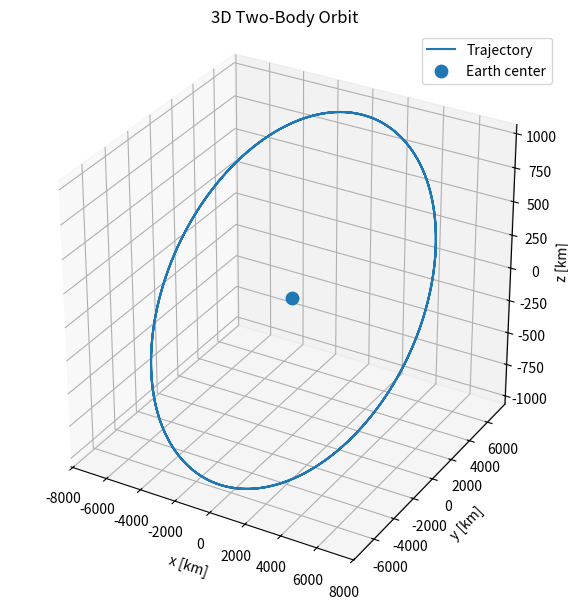
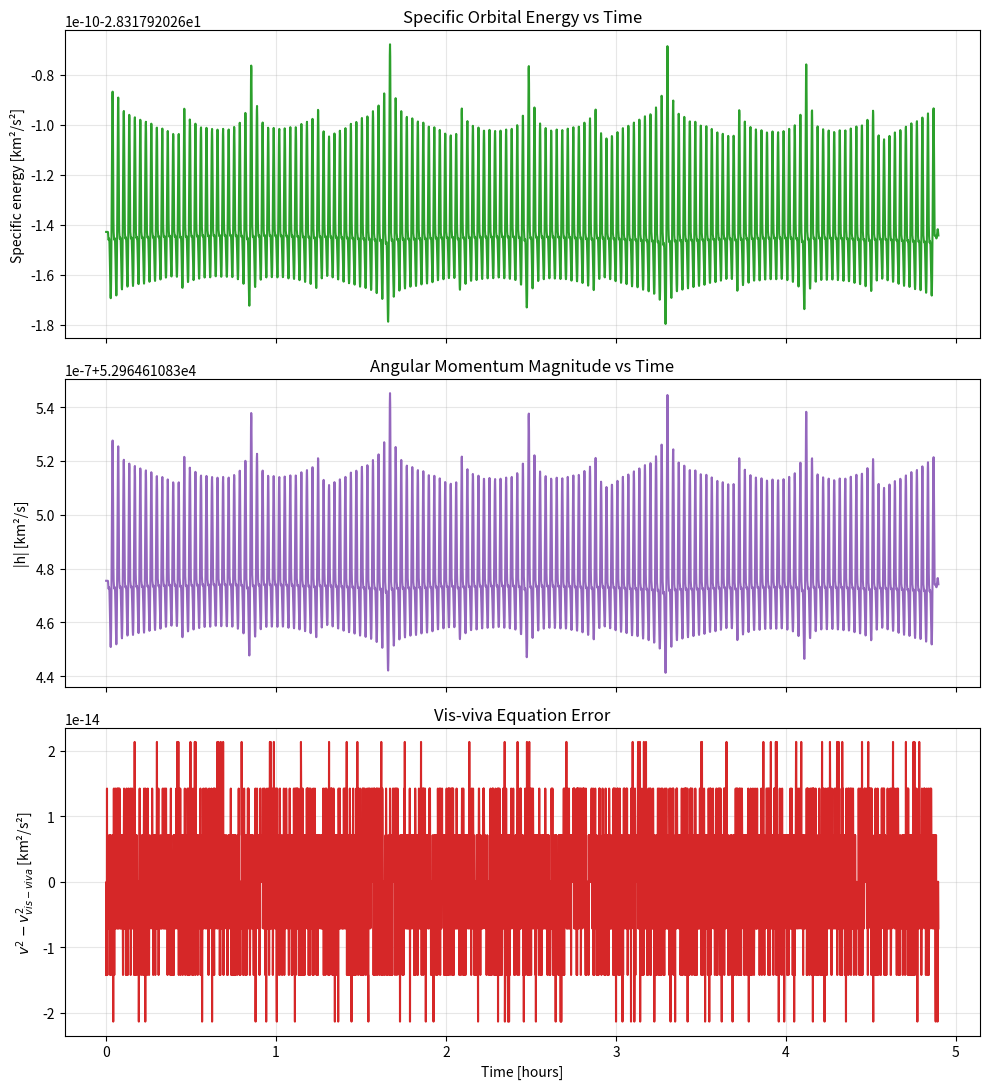
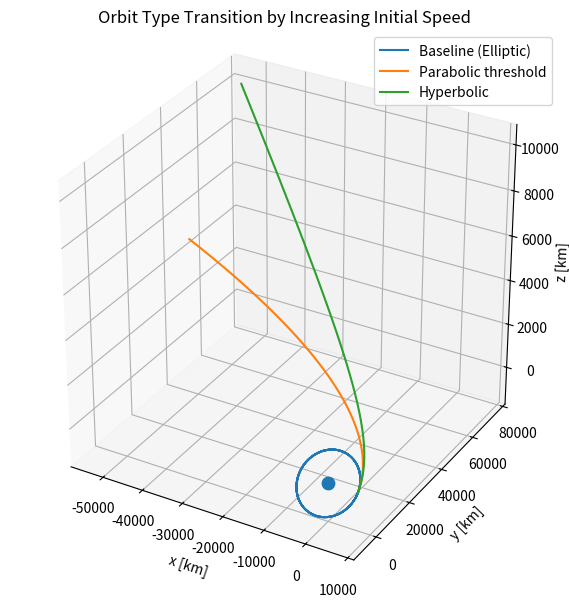

Write Python code to recreate these figures, in order.
import numpy as np
from scipy.integrate import solve_ivp
import matplotlib.pyplot as plt
from mpl_toolkits.mplot3d import Axes3D  # noqa: F401 (needed to enable 3D projection)

# Gravitational parameter of Earth [km^3/s^2]
mu = 398600.4418

def two_body_ode(t, state, mu):
    r = state[:3]
    v = state[3:]
    r_norm = np.linalg.norm(r)

    r_dot = v
    v_dot = -mu * r / r_norm**3

    return np.hstack((r_dot, v_dot))

r0 = np.array([7000.0, 0.0, 0.0])  # km
v0 = np.array([0.0, 7.5, 1.0])        # km/s
x0 = np.hstack((r0, v0))

# Initial orbital energy and period estimate
r0_norm = np.linalg.norm(r0)
v0_norm = np.linalg.norm(v0)
epsilon0 = 0.5 * v0_norm**2 - mu / r0_norm

a0 = -mu / (2 * epsilon0)  # valid for bound ellipse (epsilon < 0)
T0 = 2 * np.pi * np.sqrt(a0**3 / mu)

t_span = (0.0, 3.0 * T0)
t_eval = np.linspace(t_span[0], t_span[1], 4000)

sol = solve_ivp(
    two_body_ode,
    t_span=t_span,
    y0=x0,
    args=(mu,),
    t_eval=t_eval,
    rtol=1e-12,
    atol=1e-12,
    method='DOP853'
)

if not sol.success:
    raise RuntimeError(sol.message)

r = sol.y[:3].T
v = sol.y[3:].T
t = sol.t

r_norm = np.linalg.norm(r, axis=1)
v_norm = np.linalg.norm(v, axis=1)

epsilon = 0.5 * v_norm**2 - mu / r_norm
h_vec = np.cross(r, v)
h_norm = np.linalg.norm(h_vec, axis=1)

a_from_energy = -mu / (2 * epsilon)
v2_visviva = mu * (2.0 / r_norm - 1.0 / a_from_energy)
visviva_error = v_norm**2 - v2_visviva

# Eccentricity vector and magnitude
# e = (v x h)/mu - r/|r|
e_vec = np.cross(v, h_vec) / mu - r / r_norm[:, None]
e_mag = np.linalg.norm(e_vec, axis=1)

print(f"Initial specific energy: {epsilon[0]: .12f} km^2/s^2")
print(f"Final specific energy:   {epsilon[-1]: .12f} km^2/s^2")
print(f"Max |Δepsilon| over arc: {np.max(np.abs(epsilon - epsilon[0])): .3e} km^2/s^2")
print(f"Max |Δ|h|| over arc:     {np.max(np.abs(h_norm - h_norm[0])): .3e} km^2/s")
print(f"Mean eccentricity:       {np.mean(e_mag): .8f}")

eps_mean = np.mean(epsilon)
e_mean = np.mean(e_mag)

def classify_orbit(epsilon_value, e_value, tol=1e-8):
    if epsilon_value > tol:
        return "Hyperbolic"
    if epsilon_value < -tol:
        return "Elliptic"
    # near zero energy
    return "Parabolic (near numerical tolerance)"

orbit_type = classify_orbit(eps_mean, e_mean)
print(f"Orbit type from energy sign: {orbit_type}")
print(f"Average epsilon: {eps_mean:.12f} km^2/s^2")
print(f"Average eccentricity: {e_mean:.8f}")

fig = plt.figure(figsize=(8, 6))
ax = fig.add_subplot(111, projection='3d')
ax.plot(r[:, 0], r[:, 1], r[:, 2], lw=1.5, label='Trajectory')
ax.scatter([0], [0], [0], color='tab:blue', s=80, label='Earth center')
ax.set_title('3D Two-Body Orbit')
ax.set_xlabel('x [km]')
ax.set_ylabel('y [km]')
ax.set_zlabel('z [km]')
ax.legend()
ax.set_box_aspect((1, 1, 1))
plt.tight_layout()
plt.show()

fig, axs = plt.subplots(3, 1, figsize=(10, 11), sharex=True)

axs[0].plot(t / 3600.0, epsilon, color='tab:green')
axs[0].set_ylabel('Specific energy [km²/s²]')
axs[0].set_title('Specific Orbital Energy vs Time')
axs[0].grid(True, alpha=0.3)

axs[1].plot(t / 3600.0, h_norm, color='tab:purple')
axs[1].set_ylabel('|h| [km²/s]')
axs[1].set_title('Angular Momentum Magnitude vs Time')
axs[1].grid(True, alpha=0.3)

axs[2].plot(t / 3600.0, visviva_error, color='tab:red')
axs[2].set_ylabel(r'$v^2 - v_{vis-viva}^2$ [km²/s²]')
axs[2].set_xlabel('Time [hours]')
axs[2].set_title('Vis-viva Equation Error')
axs[2].grid(True, alpha=0.3)

plt.tight_layout()
plt.show()

v0_mag = np.linalg.norm(v0)
v_esc = np.sqrt(2 * mu / r0_norm)
scale_parabolic = v_esc / v0_mag

v_parabolic = v0 * scale_parabolic
v_hyperbolic = v0 * (1.10 * scale_parabolic)  # 10% above escape threshold

def energy_and_ecc(r_init, v_init, mu):
    rmag = np.linalg.norm(r_init)
    vmag = np.linalg.norm(v_init)
    eps = 0.5 * vmag**2 - mu / rmag
    h = np.cross(r_init, v_init)
    e = np.cross(v_init, h) / mu - r_init / rmag
    return eps, np.linalg.norm(e)

eps_base, e_base = energy_and_ecc(r0, v0, mu)
eps_para, e_para = energy_and_ecc(r0, v_parabolic, mu)
eps_hyp, e_hyp = energy_and_ecc(r0, v_hyperbolic, mu)

print(f"Baseline speed:   {v0_mag:.6f} km/s -> epsilon={eps_base:.6f}, e={e_base:.6f}")
print(f"Escape speed:     {v_esc:.6f} km/s -> epsilon={eps_para:.6e}, e={e_para:.6f}")
print(f"Hyperbolic speed: {np.linalg.norm(v_hyperbolic):.6f} km/s -> epsilon={eps_hyp:.6f}, e={e_hyp:.6f}")

# Propagate parabolic-threshold and hyperbolic cases for comparison

def propagate_case(v_init, t_final):
    state0 = np.hstack((r0, v_init))
    te = np.linspace(0, t_final, 2000)
    sol_case = solve_ivp(
        two_body_ode,
        (0, t_final),
        state0,
        args=(mu,),
        t_eval=te,
        rtol=1e-12,
        atol=1e-12,
        method='DOP853'
    )
    return sol_case.y[:3].T

r_para = propagate_case(v_parabolic, 4 * 3600.0)
r_hyp = propagate_case(v_hyperbolic, 4 * 3600.0)

fig = plt.figure(figsize=(8, 6))
ax = fig.add_subplot(111, projection='3d')
ax.plot(r[:,0], r[:,1], r[:,2], label='Baseline (Elliptic)', lw=1.5)
ax.plot(r_para[:,0], r_para[:,1], r_para[:,2], label='Parabolic threshold', lw=1.5)
ax.plot(r_hyp[:,0], r_hyp[:,1], r_hyp[:,2], label='Hyperbolic', lw=1.5)
ax.scatter([0], [0], [0], s=80, color='tab:blue')
ax.set_title('Orbit Type Transition by Increasing Initial Speed')
ax.set_xlabel('x [km]')
ax.set_ylabel('y [km]')
ax.set_zlabel('z [km]')
ax.legend()
ax.set_box_aspect((1, 1, 1))
plt.tight_layout()
plt.show()
